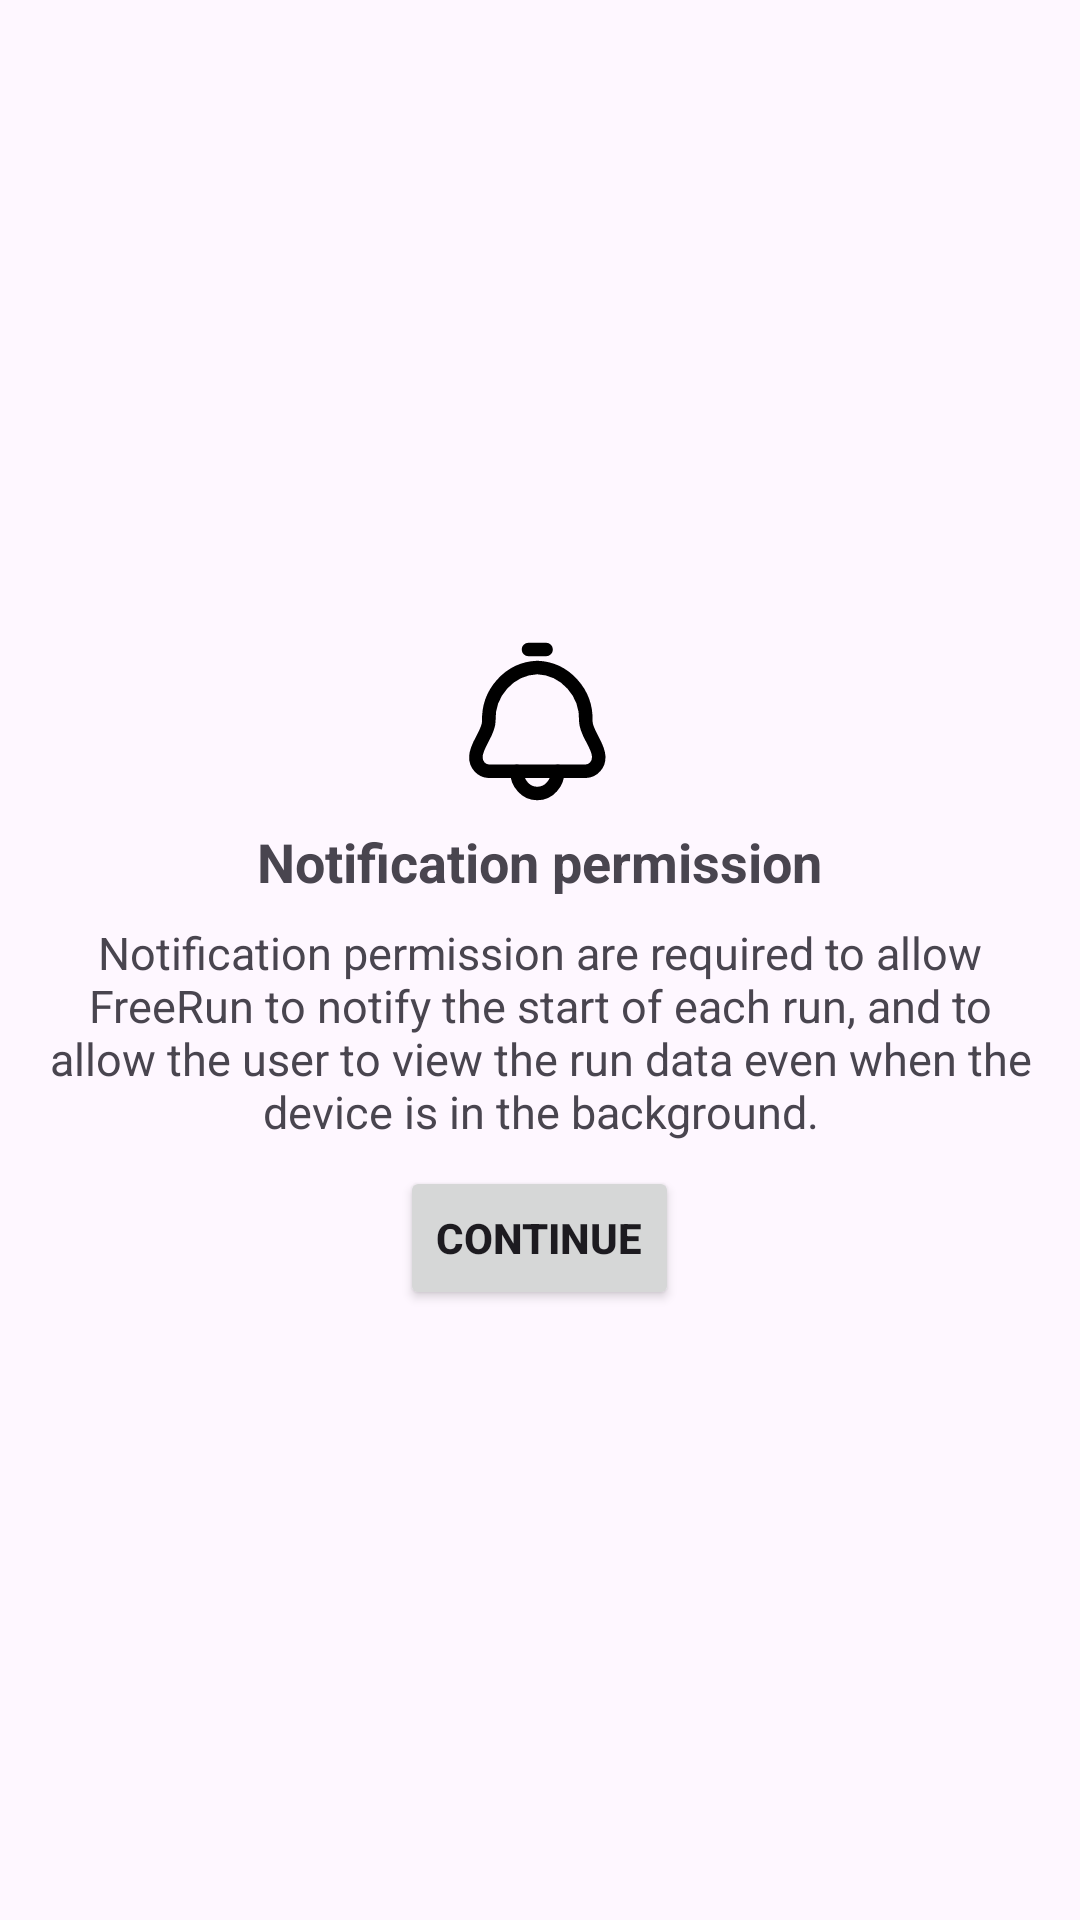

This screen was rendered from an Android layout file. Write that file and the resources it references.
<!-- AndroidManifest.xml: application theme Theme.FreeRun_RunningApp -->
<!-- res/layout/fragment_notification_permission.xml -->
<?xml version="1.0" encoding="utf-8"?>
<LinearLayout xmlns:android="http://schemas.android.com/apk/res/android"
    xmlns:tools="http://schemas.android.com/tools"
    android:layout_width="match_parent"
    android:layout_height="match_parent"
    android:orientation="vertical"
    tools:context=".Fragments.NotificationPermissionFragment">

    <LinearLayout
        android:layout_width="match_parent"
        android:layout_height="match_parent"
        android:orientation="vertical"
        android:gravity="center">

        <ImageView
            android:layout_width="wrap_content"
            android:layout_height="wrap_content"
            android:src="@drawable/notification" />

        <TextView
            android:layout_width="wrap_content"
            android:layout_height="wrap_content"
            android:text="@string/NotificationPermissionTitle"
            android:textSize="18sp"
            android:textStyle="bold"/>

        <TextView
            android:layout_width="wrap_content"
            android:layout_height="wrap_content"
            android:text="@string/NotificationPermissionText"
            android:textSize="15sp"
            android:gravity="center"
            android:layout_marginTop="8dp"
            android:layout_marginStart="16dp"
            android:layout_marginEnd="16dp"/>

        <Button
            android:id="@+id/notificationPermissionButton"
            android:layout_width="wrap_content"
            android:layout_height="wrap_content"
            android:text="@string/ContinueText"
            android:textStyle="bold"
            android:layout_marginTop="8dp"/>

    </LinearLayout>

</LinearLayout>
<!-- resources referenced by this layout -->
<resources>
  <!-- drawable notification (drawable) -->
  <vector android:height="72dp" android:viewportHeight="24"
      android:viewportWidth="24" android:width="72dp" xmlns:android="http://schemas.android.com/apk/res/android">
      <path android:fillColor="#00000000" android:fillType="evenOdd"
          android:pathData="M6.313,12.463C6.2,9.292 8.61,6.625 11.701,6.5C14.792,6.625 17.202,9.292 17.089,12.463C17.089,13.78 18.484,15.063 18.525,16.383C18.525,16.402 18.525,16.42 18.525,16.439C18.555,17.285 17.912,17.996 17.088,18.029H13.976C13.979,18.677 13.74,19.302 13.31,19.776C12.896,20.237 12.312,20.5 11.701,20.5C11.09,20.5 10.506,20.237 10.092,19.776C9.662,19.302 9.423,18.677 9.426,18.029H6.313C5.489,17.996 4.846,17.285 4.876,16.439C4.876,16.42 4.876,16.402 4.876,16.383C4.918,15.067 6.313,13.781 6.313,12.463Z"
          android:strokeColor="#000000" android:strokeLineCap="round"
          android:strokeLineJoin="round" android:strokeWidth="1.5"/>
      <path android:fillColor="#000000" android:pathData="M9.426,17.279C9.012,17.279 8.676,17.615 8.676,18.029C8.676,18.443 9.012,18.779 9.426,18.779V17.279ZM13.976,18.779C14.39,18.779 14.726,18.443 14.726,18.029C14.726,17.615 14.39,17.279 13.976,17.279V18.779ZM12.676,5.25C13.09,5.25 13.426,4.914 13.426,4.5C13.426,4.086 13.09,3.75 12.676,3.75V5.25ZM10.726,3.75C10.312,3.75 9.976,4.086 9.976,4.5C9.976,4.914 10.312,5.25 10.726,5.25V3.75ZM9.426,18.779H13.976V17.279H9.426V18.779ZM12.676,3.75H10.726V5.25H12.676V3.75Z"/>
  </vector>
  <string name="ContinueText">Continue</string>
  <string name="NotificationPermissionText">Notification permission are required to allow FreeRun to notify the start of each run, and to allow the user to view the run data even when the device is in the background.</string>
  <string name="NotificationPermissionTitle">Notification permission</string>
  <style name="Theme.FreeRun_RunningApp" parent="Base.Theme.FreeRun_RunningApp" />
  <style name="Base.Theme.FreeRun_RunningApp" parent="Theme.Material3.DayNight.NoActionBar">
          
          
  
          <item name="colorPrimary">@color/orange</item>
          <item name="colorPrimaryVariant">@color/orange</item>
  
          <item name="colorSecondary">@color/white</item>
          <item name="colorSecondaryVariant">@color/white</item>
  
      </style>
  <color name="orange">#fc5201</color>
  <color name="white">#FFFFFFFF</color>
</resources>
